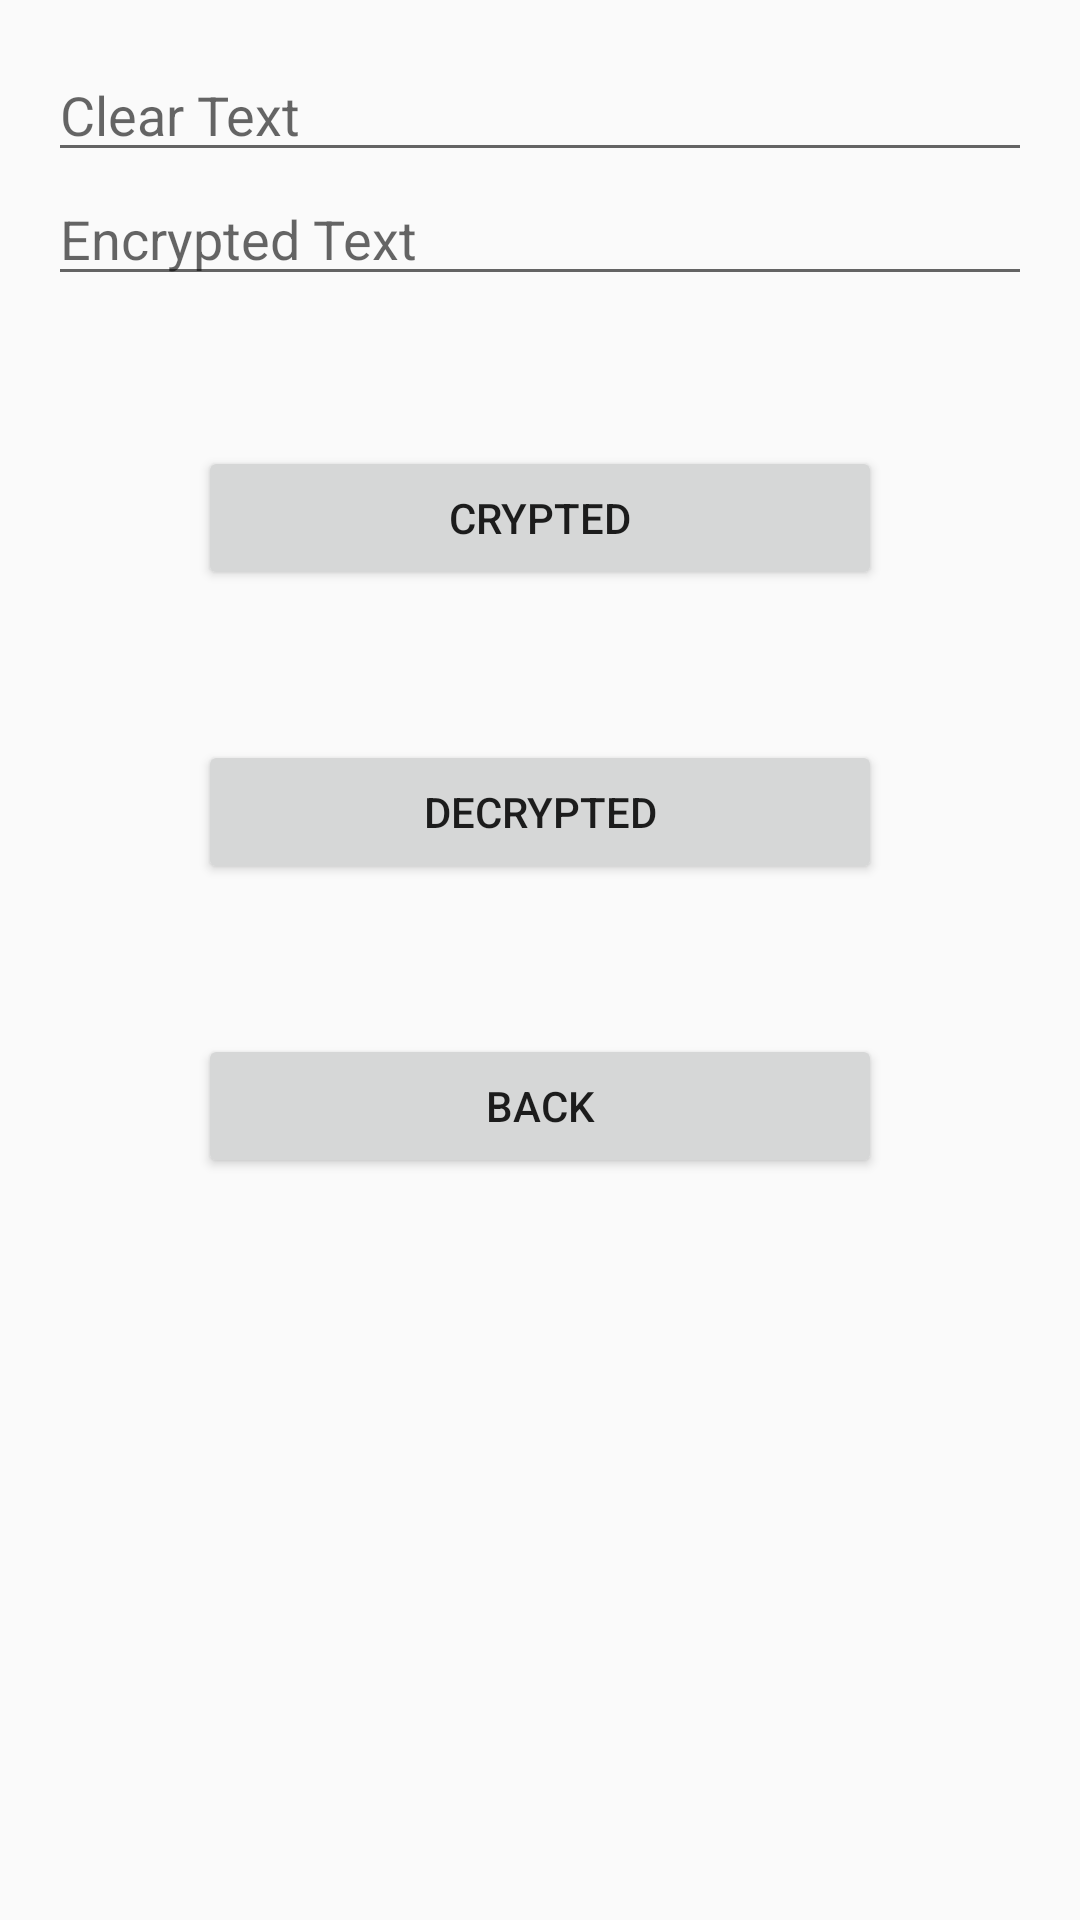

This screen was rendered from an Android layout file. Write that file and the resources it references.
<!-- AndroidManifest.xml: application theme AppTheme -->
<!-- res/layout/activity_atbash.xml -->
<?xml version="1.0" encoding="utf-8"?>
<LinearLayout xmlns:android="http://schemas.android.com/apk/res/android"
    xmlns:app="http://schemas.android.com/apk/res-auto"
    xmlns:tools="http://schemas.android.com/tools"
    android:layout_width="match_parent"
    android:layout_height="match_parent"
    tools:context=".Atbash"
    android:label="atbash"
    android:orientation="vertical"
    android:padding="16dp">


    <EditText
    android:id="@+id/edit_ATClearText"
    android:layout_width="match_parent"
    android:layout_height="wrap_content"
    android:ems="10"
    android:hint="Clear Text"
    android:inputType="textPersonName" />

    <EditText
        android:id="@+id/editText5"
        android:layout_width="match_parent"
        android:layout_height="wrap_content"
        android:ems="10"
        android:hint="Encrypted Text"
        android:inputType="textPersonName" />
    <Button
    android:id="@+id/button12"
    android:layout_width="match_parent"
    android:layout_height="wrap_content"
    android:text="CRYPTED"
    android:layout_marginTop="50dp"
    android:layout_marginLeft="50dp"
    android:layout_marginRight="50dp"/>

    <Button
        android:id="@+id/button13"
        android:layout_width="match_parent"
        android:layout_height="wrap_content"
        android:text="DECRYPTED"
        android:layout_marginTop="50dp"
        android:layout_marginLeft="50dp"
        android:layout_marginRight="50dp"/>/>

    <Button
        android:id="@+id/button14"
        android:layout_width="match_parent"
        android:layout_height="wrap_content"
        android:layout_marginTop="50dp"
        android:layout_marginLeft="50dp"
        android:layout_marginRight="50dp"
        android:text= "BACK"/>


</LinearLayout>
<!-- resources referenced by this layout -->
<resources>
  <style name="AppTheme" parent="Theme.AppCompat.Light.DarkActionBar">
  
      
      <item name="colorPrimary">@color/colorPrimary</item>
      <item name="colorPrimaryDark">@color/colorPrimaryDark</item>
      <item name="colorAccent">@color/colorAccent</item>
  
  </style>
  <!-- not gathered from this repository: default colours our renderer supplied (Android Studio template values) -->
  <color name="colorPrimary">#FF6200EE</color>
  <color name="colorPrimaryDark">#FF3700B3</color>
  <color name="colorAccent">#FF03DAC5</color>
</resources>
